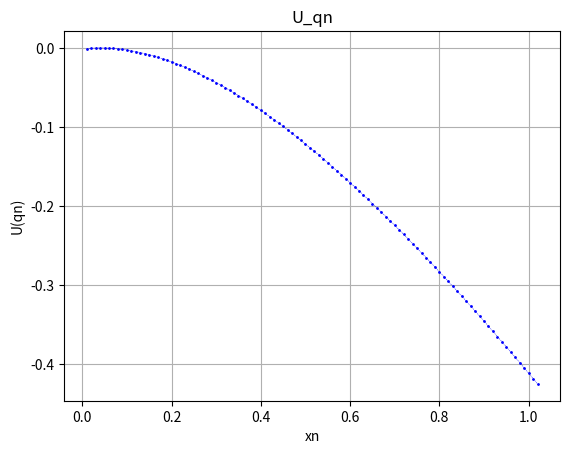

The matplotlib source for this figure:
import matplotlib.pyplot as plt
import numpy as np


# 绘制折线图的函数。
def plot_line_chart(x_data, y_data, title='Line Chart', xlabel='X Axis', ylabel='Y Axis', marker='o', linestyle='-',
                    color='b', grid=False):
    """
    绘制折线图的函数。

    参数:
    x_data (list): x轴的数据点列表。
    y_data (list): y轴的数据点列表。
    title (str): 图表的标题，默认为'Line Chart'。
    xlabel (str): x轴的标签，默认为'X Axis'。
    ylabel (str): y轴的标签，默认为'Y Axis'。
    marker (str): 数据点的标记类型，默认为'o'。
    linestyle (str): 线条的样式，默认为'-'。
    color (str): 线条的颜色，默认为'b'（蓝色）。
    grid (bool): 是否显示网格，默认为False。
    """

    # 绘制折线图
    plt.plot(x_data, y_data, marker=marker, linestyle=linestyle, color=color, linewidth=0.3, markersize=1)

    # 添加标题和轴标签
    plt.title(title)
    plt.xlabel(xlabel)
    plt.ylabel(ylabel)

    # 根据参数决定是否显示网格
    if grid:
        plt.grid(True)

    # 显示图表
    plt.show()


if __name__ == "__main__":
    # 准备数据
    U_qn_list = [-0.0004162068424081976, 2.959124771157755e-17, 0.00025144233705764844, 0.0003419988817008751,
                 0.0002754275499754835, 5.537012726113122e-05, -0.00031464328014622206, -0.0008311899966623598,
                 -0.0014909507215129097, -0.0022907056552042976, -0.0032273307988721495, -0.004297794417571554,
                 -0.0054991536590984075, -0.006828551320420179, -0.008283212754252284, -0.00986044290874466,
                 -0.011557623493643449, -0.013372210266668932, -0.01530173043420091, -0.01734378016069385,
                 -0.01949602218155211, -0.021756183514485217, -0.024122053264636623, -0.02659148051903265,
                 -0.029162372326140246, -0.03183269175654685, -0.03460045604098691, -0.0374637347821411,
                 -0.04042064823681904, -0.04346936566531587, -0.046608103744897156, -0.049835125044524586,
                 -0.05314873655808183, -0.056547288293499975, -0.060029171915311874, -0.06359281943829109,
                 -0.06723670196994558, -0.07095932849974751, -0.07475924473308587, -0.07863503196802657,
                 -0.08258530601305691, -0.08660871614408089, -0.09070394409901406, -0.09486970310840692,
                 -0.09910473696059857, -0.10340781909997443, -0.10777775175696874, -0.11221336510851526,
                 -0.11671351646771028, -0.1212770895015084, -0.12590299347532802, -0.13059016252348982,
                 -0.1353375549444661, -0.14014415251996065, -0.14500895985688478, -0.14993100375133644,
                 -0.15490933257372813, -0.15994301567424862, -0.16503114280787756, -0.1701728235782075,
                 -0.17536718689935865, -0.18061338047530395, -0.18591057029595126, -0.19125794014935504,
                 -0.1966546911494616, -0.20210004127880954, -0.2075932249456401, -0.21313349255488734,
                 -0.21872011009254472, -0.22435235872292353, -0.23002953439833967, -0.2357509474807828,
                 -0.2415159223751409, -0.2473237971735721, -0.2531739233106281, -0.25906566522875346,
                 -0.26499840005379854, -0.2709715172801968, -0.2769844184654736, -0.28303651693376436,
                 -0.28912723748803526, -0.29525601613070696, -0.3014222997924, -0.307625546068525, -0.31386522296345587,
                 -0.32014080864203154, -0.32645179118814327, -0.332797668370172, -0.3391779474130515,
                 -0.3455921447767385, -0.3520397859408806, -0.3585204051954831, -0.3650335454373774,
                 -0.37157875797230544, -0.3781556023224417, -0.38476364603917756, -0.391402464521001,
                 -0.3980716408363111, -0.4047707655510121, -0.4114994365607376, -0.4182572589275587,
                 -0.4250438447210394]

    x = np.arange(0.01, 1.03, 0.01)  # 客户端数量

    # 绘制折线图
    plot_line_chart(x, U_qn_list, title='U_qn', xlabel='xn', ylabel='U(qn)', linestyle='--', grid=True)
